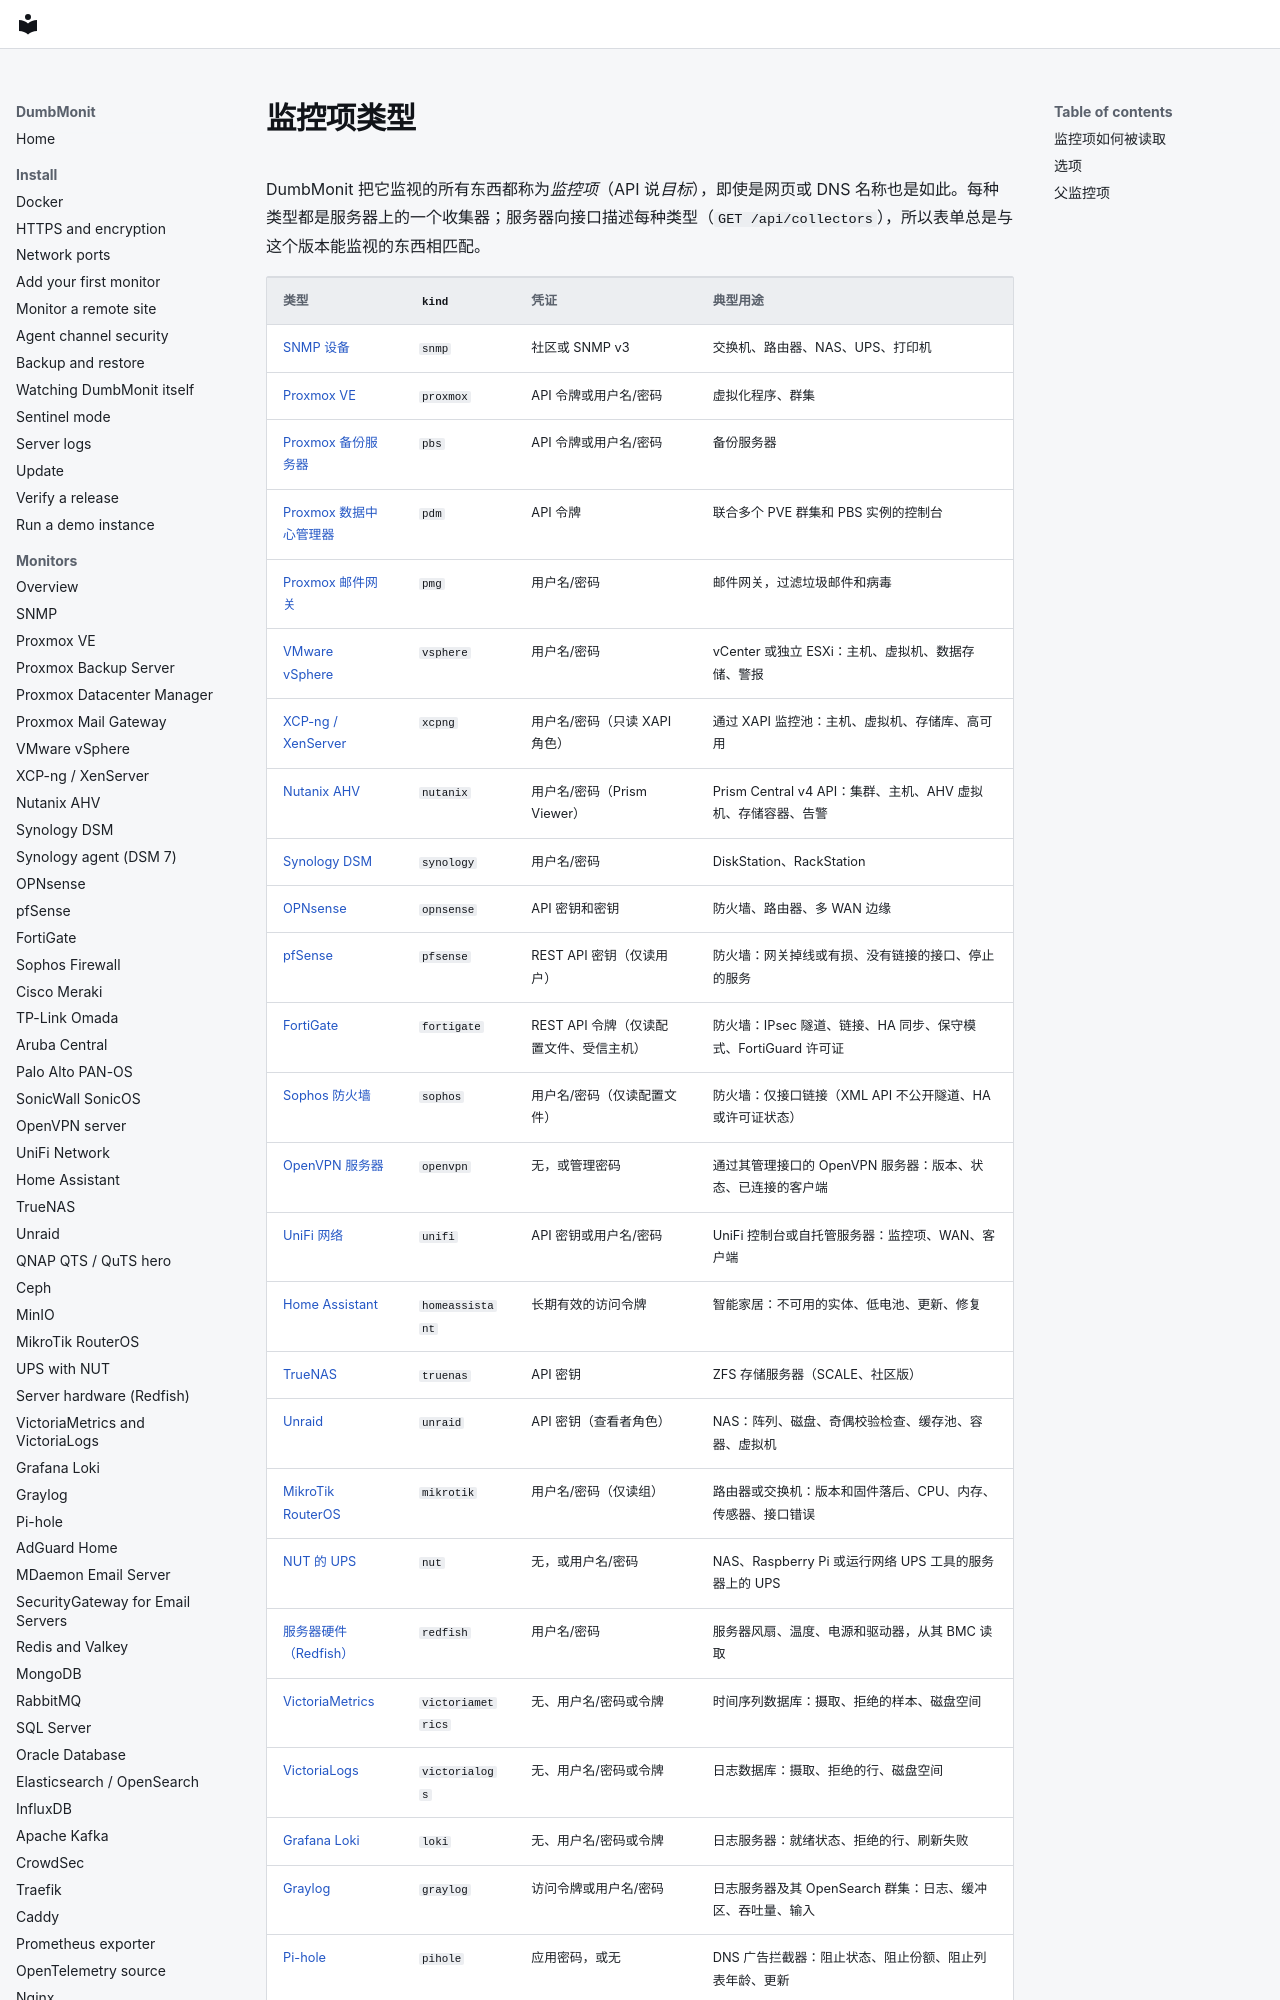

repository: laupernoe/dumbmonit · page: devices/index.zh-Hans/index.html · generator: mkdocs

# 监控项类型 {#device-types}

DumbMonit 把它监视的所有东西都称为*监控项*（API 说*目标*），即使是网页或 DNS 名称也是如此。每种类型都是服务器上的一个收集器；服务器向接口描述每种类型（`GET /api/collectors`），所以表单总是与这个版本能监视的东西相匹配。

| 类型 | `kind` | 凭证 | 典型用途 |
|---|---|---|---|
| [SNMP 设备](snmp.md) | `snmp` | 社区或 SNMP v3 | 交换机、路由器、NAS、UPS、打印机 |
| [Proxmox VE](proxmox.md) | `proxmox` | API 令牌或用户名/密码 | 虚拟化程序、群集 |
| [Proxmox 备份服务器](pbs.md) | `pbs` | API 令牌或用户名/密码 | 备份服务器 |
| [Proxmox 数据中心管理器](pdm.md) | `pdm` | API 令牌 | 联合多个 PVE 群集和 PBS 实例的控制台 |
| [Proxmox 邮件网关](pmg.md) | `pmg` | 用户名/密码 | 邮件网关，过滤垃圾邮件和病毒 |
| [VMware vSphere](vsphere.md) | `vsphere` | 用户名/密码 | vCenter 或独立 ESXi：主机、虚拟机、数据存储、警报 |
| [XCP-ng / XenServer](xcpng.md) | `xcpng` | 用户名/密码（只读 XAPI 角色） | 通过 XAPI 监控池：主机、虚拟机、存储库、高可用 |
| [Nutanix AHV](nutanix.md) | `nutanix` | 用户名/密码（Prism Viewer） | Prism Central v4 API：集群、主机、AHV 虚拟机、存储容器、告警 |
| [Synology DSM](synology.md) | `synology` | 用户名/密码 | DiskStation、RackStation |
| [OPNsense](opnsense.md) | `opnsense` | API 密钥和密钥 | 防火墙、路由器、多 WAN 边缘 |
| [pfSense](pfsense.md) | `pfsense` | REST API 密钥（仅读用户） | 防火墙：网关掉线或有损、没有链接的接口、停止的服务 |
| [FortiGate](fortigate.md) | `fortigate` | REST API 令牌（仅读配置文件、受信主机） | 防火墙：IPsec 隧道、链接、HA 同步、保守模式、FortiGuard 许可证 |
| [Sophos 防火墙](sophos.md) | `sophos` | 用户名/密码（仅读配置文件） | 防火墙：仅接口链接（XML API 不公开隧道、HA 或许可证状态） |
| [OpenVPN 服务器](openvpn.md) | `openvpn` | 无，或管理密码 | 通过其管理接口的 OpenVPN 服务器：版本、状态、已连接的客户端 |
| [UniFi 网络](unifi.md) | `unifi` | API 密钥或用户名/密码 | UniFi 控制台或自托管服务器：监控项、WAN、客户端 |
| [Home Assistant](homeassistant.md) | `homeassistant` | 长期有效的访问令牌 | 智能家居：不可用的实体、低电池、更新、修复 |
| [TrueNAS](truenas.md) | `truenas` | API 密钥 | ZFS 存储服务器（SCALE、社区版） |
| [Unraid](unraid.md) | `unraid` | API 密钥（查看者角色） | NAS：阵列、磁盘、奇偶校验检查、缓存池、容器、虚拟机 |
| [MikroTik RouterOS](mikrotik.md) | `mikrotik` | 用户名/密码（仅读组） | 路由器或交换机：版本和固件落后、CPU、内存、传感器、接口错误 |
| [NUT 的 UPS](nut.md) | `nut` | 无，或用户名/密码 | NAS、Raspberry Pi 或运行网络 UPS 工具的服务器上的 UPS |
| [服务器硬件（Redfish）](redfish.md) | `redfish` | 用户名/密码 | 服务器风扇、温度、电源和驱动器，从其 BMC 读取 |
| [VictoriaMetrics](victoriametrics.md) | `victoriametrics` | 无、用户名/密码或令牌 | 时间序列数据库：摄取、拒绝的样本、磁盘空间 |
| [VictoriaLogs](victoriametrics.md#let-dumbmonit-read-victorialogs-own-health) | `victorialogs` | 无、用户名/密码或令牌 | 日志数据库：摄取、拒绝的行、磁盘空间 |
| [Grafana Loki](loki.md) | `loki` | 无、用户名/密码或令牌 | 日志服务器：就绪状态、拒绝的行、刷新失败 |
| [Graylog](graylog.md) | `graylog` | 访问令牌或用户名/密码 | 日志服务器及其 OpenSearch 群集：日志、缓冲区、吞吐量、输入 |
| [Pi-hole](pihole.md) | `pihole` | 应用密码，或无 | DNS 广告拦截器：阻止状态、阻止份额、阻止列表年龄、更新 |
| [AdGuard Home](adguard.md) | `adguard` | 用户名/密码 | DNS 过滤器：保护、阻止、过滤列表、上游服务器、更新
